Labelled photos from "dataset", an image-classification folder in dakshhkhatri/HelmVision. The possible labels are: helmet, no helmet.

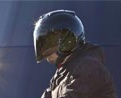
Label: helmet

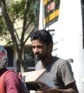
Label: no helmet

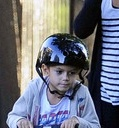
Label: helmet

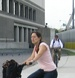
Label: no helmet

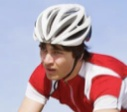
Label: helmet

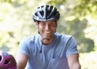
Label: helmet
